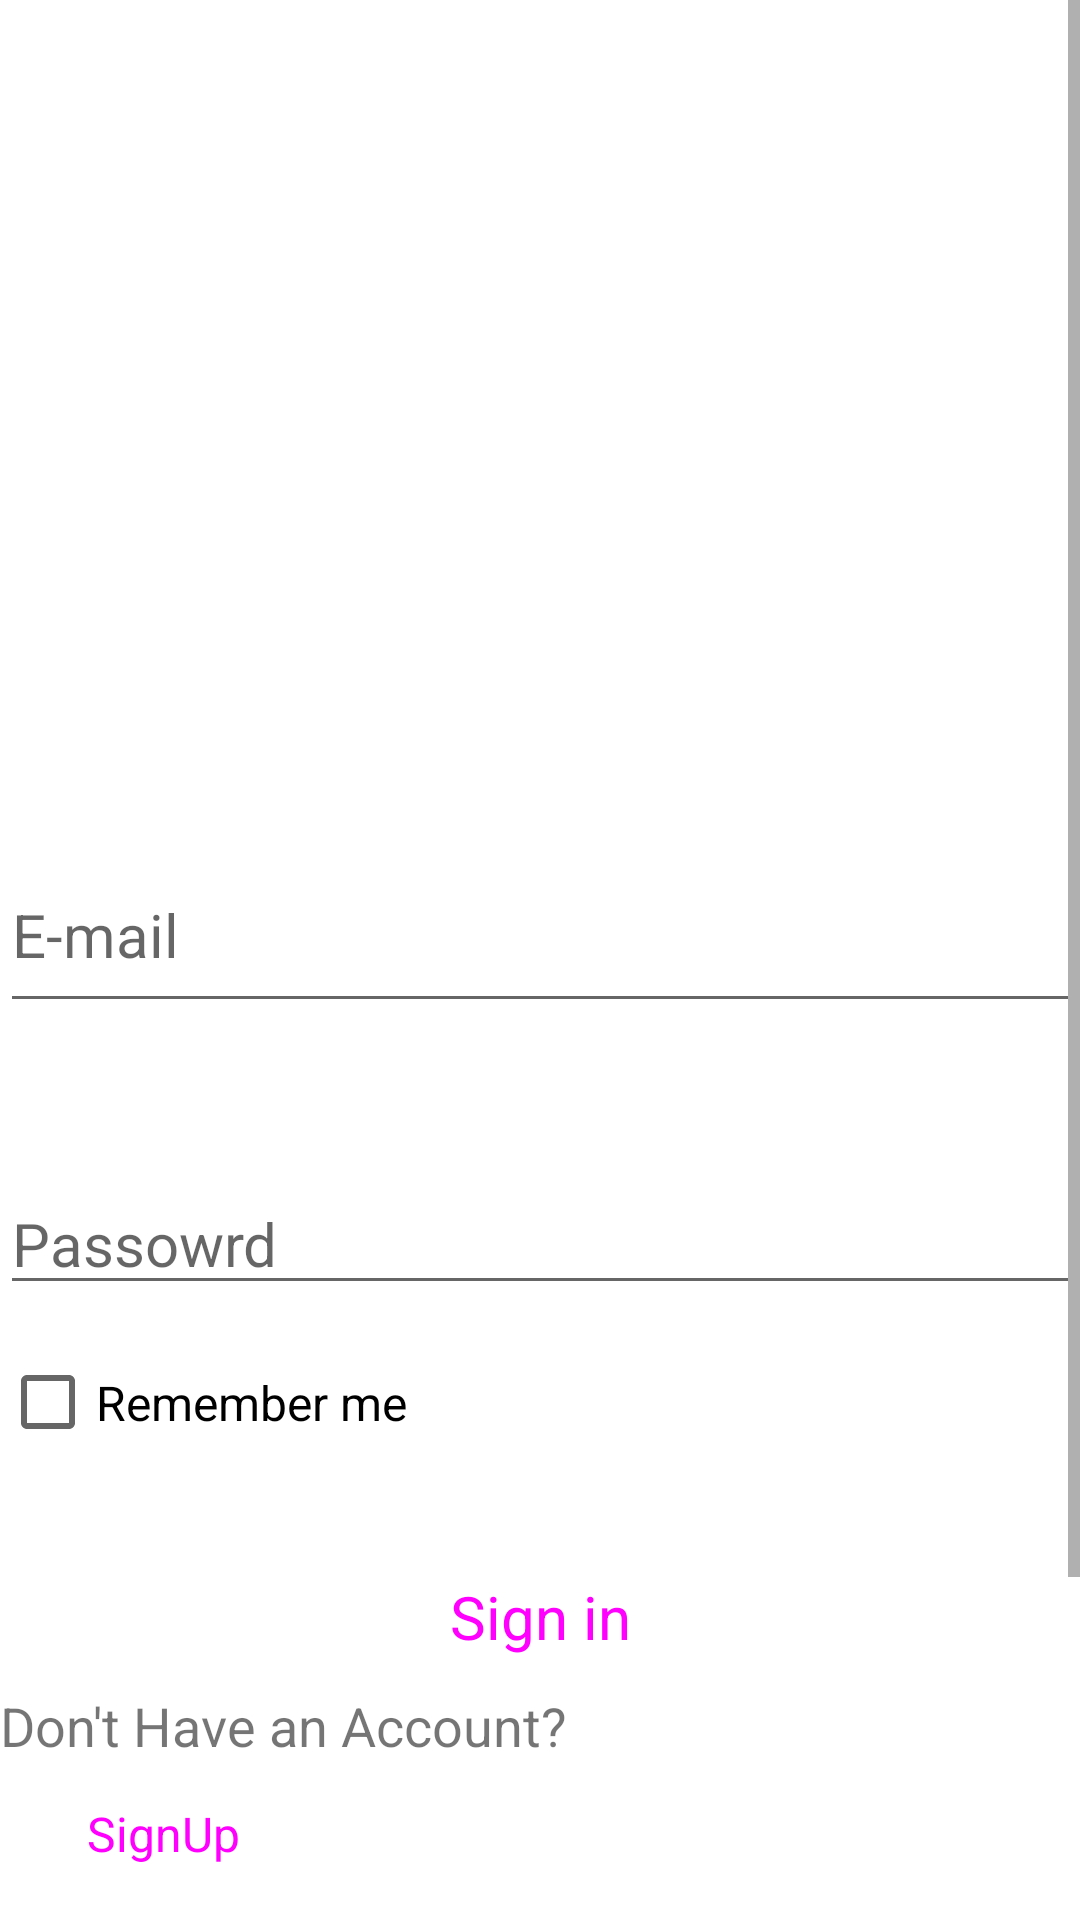

This screen was rendered from an Android layout file. Write that file and the resources it references.
<!-- AndroidManifest.xml: application theme Theme.ProjectLabandroid -->
<!-- res/layout/activity_log_in.xml -->
<?xml version="1.0" encoding="utf-8"?>
<LinearLayout xmlns:android="http://schemas.android.com/apk/res/android"
    xmlns:app="http://schemas.android.com/apk/res-auto"
    xmlns:tools="http://schemas.android.com/tools"
    android:layout_width="match_parent"
    android:layout_height="match_parent"
    android:orientation="vertical"
    tools:context=".logIn">


    <ScrollView
        android:layout_width="match_parent"
        android:layout_height="match_parent"
        android:layout_weight="1">

        <LinearLayout
            android:layout_width="match_parent"
            android:layout_height="wrap_content"
            android:orientation="vertical" >

            <LinearLayout
                android:layout_width="match_parent"
                android:layout_height="229dp"
                android:layout_marginTop="50dp"
                android:layout_weight="1"
                android:orientation="vertical">

                <ImageView
                    android:id="@+id/admin"
                    android:layout_width="188dp"
                    android:layout_height="121dp"
                    android:layout_gravity="center"
                    android:layout_marginBottom="50dp"
                    android:layout_weight="1"
                    android:src="@drawable/login" />
            </LinearLayout>

            <LinearLayout
                android:layout_width="match_parent"
                android:layout_height="500dp"
                android:layout_weight="1"
                android:orientation="vertical">

                <EditText
                    android:id="@+id/email"
                    android:layout_width="match_parent"
                    android:layout_height="62dp"
                    android:layout_marginBottom="50dp"
                    android:ems="10"
                    android:hint="E-mail"
                    android:textSize="20sp" />

                <EditText
                    android:id="@+id/pass"
                    android:layout_width="match_parent"
                    android:layout_height="wrap_content"
                    android:ems="10"
                    android:hint="Passowrd"
                    android:inputType="textPassword"
                    android:textSize="20sp" />

                <CheckBox
                    android:id="@+id/rememberme"
                    android:layout_width="match_parent"
                    android:layout_height="65dp"
                    android:text="Remember me"
                    android:textSize="16sp" />

                <Button
                    android:id="@+id/signin"
                    style="@style/Widget.Material3.Button"
                    android:layout_width="152dp"
                    android:layout_height="wrap_content"
                    android:layout_gravity="center"
                    android:layout_marginTop="15dp"
                    android:text="Sign in"
                    android:textAlignment="center"
                    android:textColorHighlight="#E91E63"
                    android:textColorLink="#E91E63"
                    android:textSize="20sp"
                    app:rippleColor="#BD5358" />


                <TextView
                    android:id="@+id/textView3"
                    android:layout_width="match_parent"
                    android:layout_height="wrap_content"
                    android:text="Don't Have an Account? "
                    android:textSize="18sp" />

                <Button
                    android:id="@+id/signup"
                    style="@style/Widget.Material3.Button"
                    android:layout_width="109dp"
                    android:layout_height="wrap_content"
                    android:text="SignUp"
                    android:textSize="16sp" />

                <TextView
                    android:id="@+id/t"
                    android:layout_width="wrap_content"
                    android:layout_height="wrap_content"
                    android:gravity="center"
                    android:textColor="#CF0F0F"
                    android:textSize="20sp"

                    />
            </LinearLayout>

        </LinearLayout>
    </ScrollView>


</LinearLayout>
<!-- resources referenced by this layout -->
<resources>
  <style name="Theme.ProjectLabandroid" parent="Theme.MaterialComponents.DayNight.DarkActionBar">
          
          <item name="colorPrimary">@color/purple_500</item>
          <item name="colorPrimaryVariant">@color/purple_700</item>
          <item name="colorOnPrimary">@color/white</item>
          
          <item name="colorSecondary">@color/teal_200</item>
          <item name="colorSecondaryVariant">@color/teal_700</item>
          <item name="colorOnSecondary">@color/black</item>
          
          <item name="android:statusBarColor">?attr/colorPrimaryVariant</item>
          
      </style>
  <!-- not gathered from this repository: default colours our renderer supplied (Android Studio template values) -->
  <color name="purple_500">#FF6200EE</color>
  <color name="purple_700">#FF3700B3</color>
  <color name="teal_200">#FF03DAC5</color>
  <color name="teal_700">#FF018786</color>
  <color name="black">#FF000000</color>
  <color name="white">#FFFFFFFF</color>
</resources>
